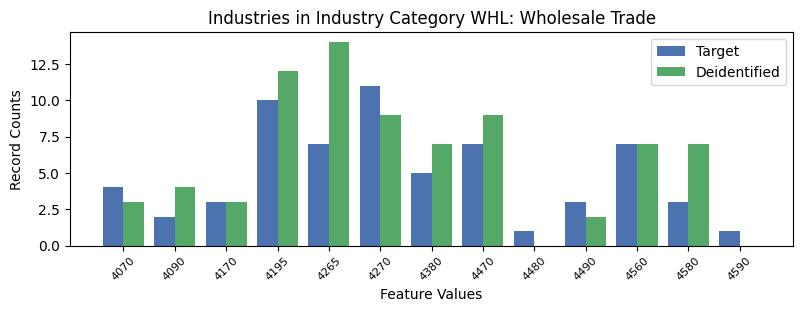

The file beside this chart, header and first rows:
, INDP, count_target, count_deidentified
0, 4070, 4, 3.0
5, 4090, 2, 4.0
2, 4170, 3, 3.0
3, 4195, 10, 12.0
10, 4265, 7, 14.0
1, 4270, 11, 9.0
4, 4380, 5, 7.0
7, 4470, 7, 9.0
12, 4480, 1, 0.0
9, 4490, 3, 2.0
11, 4560, 7, 7.0
6, 4580, 3, 7.0
8, 4590, 1, 0.0
